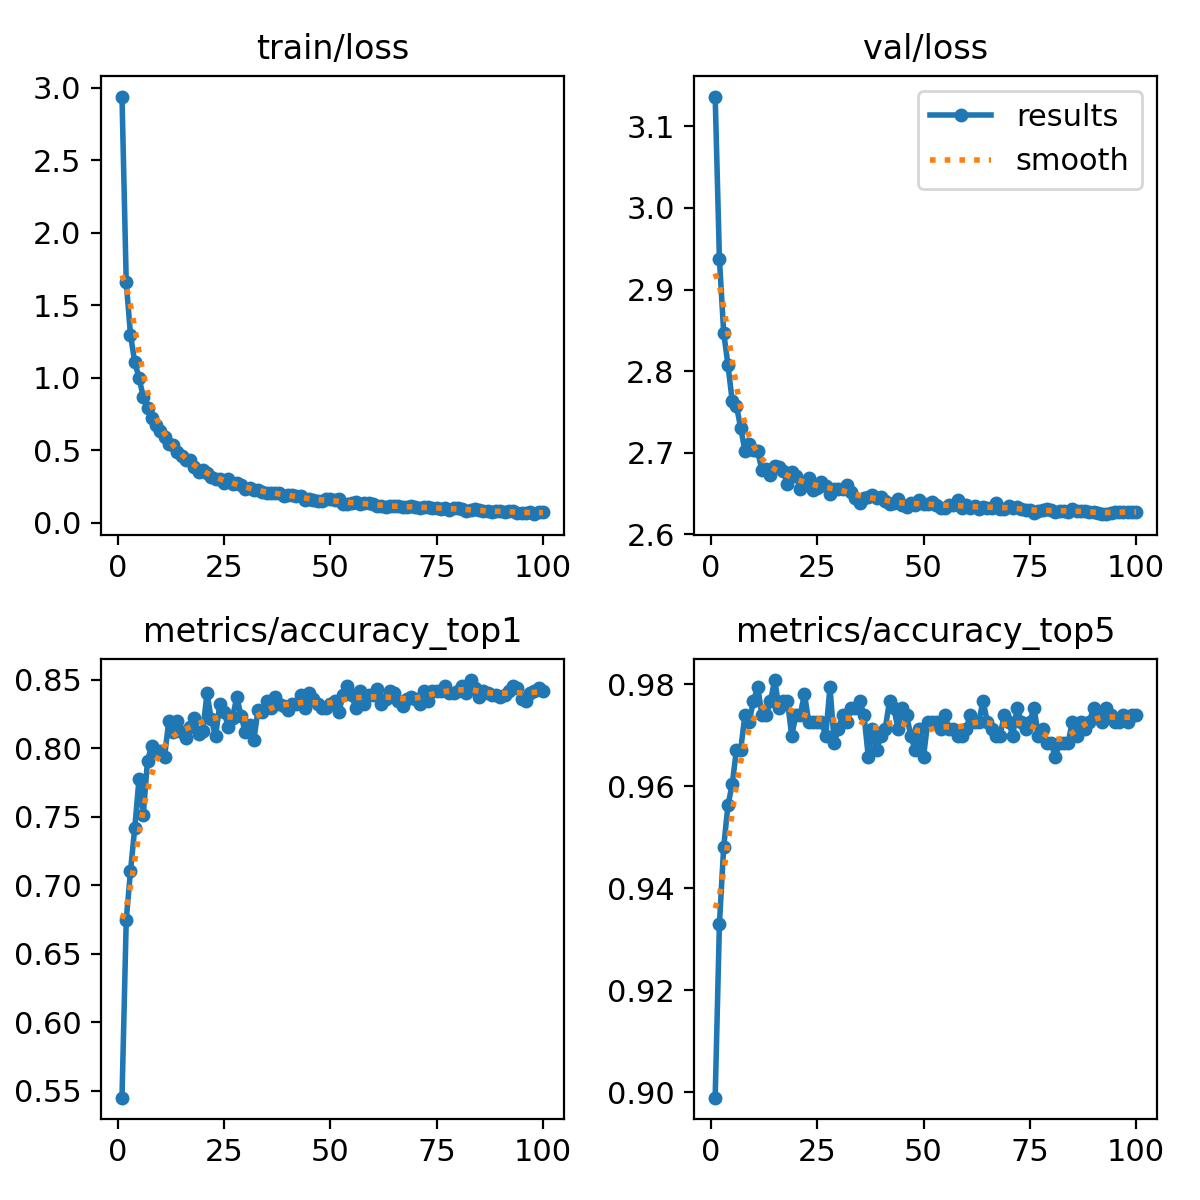

The table this chart was drawn from, first rows:
epoch, time, train/loss, metrics/accuracy_top1, metrics/accuracy_top5, val/loss, lr/pg0, lr/pg1, lr/pg2
1, 1150, 2.94, 0.5451, 0.8989, 3.137, 0.0002373, 0.0002373, 0.0002373
2, 2329, 1.658, 0.6749, 0.9331, 2.938, 0.0004706, 0.0004706, 0.0004706
3, 3226, 1.298, 0.7104, 0.9481, 2.847, 0.0006992, 0.0006992, 0.0006992
4, 4546, 1.108, 0.7418, 0.9563, 2.808, 0.0006928, 0.0006928, 0.0006928
5, 5489, 1.001, 0.7773, 0.9604, 2.764, 0.0006857, 0.0006857, 0.0006857
6, 6869, 0.871, 0.7514, 0.9672, 2.758, 0.0006787, 0.0006787, 0.0006787
7, 7679, 0.7957, 0.791, 0.9672, 2.73, 0.0006716, 0.0006716, 0.0006716
8, 8549, 0.727, 0.8019, 0.974, 2.703, 0.0006645, 0.0006645, 0.0006645
9, 9342, 0.6756, 0.7978, 0.9727, 2.711, 0.0006575, 0.0006575, 0.0006575
10, 10130, 0.6365, 0.7978, 0.9768, 2.703, 0.0006504, 0.0006504, 0.0006504
11, 10920, 0.5953, 0.7937, 0.9795, 2.702, 0.0006433, 0.0006433, 0.0006433
12, 11711, 0.5413, 0.8197, 0.974, 2.678, 0.0006362, 0.0006362, 0.0006362
13, 12502, 0.5348, 0.8115, 0.974, 2.68, 0.0006292, 0.0006292, 0.0006292
14, 13291, 0.4892, 0.8197, 0.9768, 2.673, 0.0006221, 0.0006221, 0.0006221
15, 14073, 0.4588, 0.8115, 0.9809, 2.683, 0.000615, 0.000615, 0.000615
16, 14897, 0.4316, 0.8074, 0.9754, 2.682, 0.000608, 0.000608, 0.000608
17, 15742, 0.4348, 0.8156, 0.9768, 2.677, 0.0006009, 0.0006009, 0.0006009
18, 16534, 0.3847, 0.8224, 0.9768, 2.661, 0.0005938, 0.0005938, 0.0005938
19, 17321, 0.3501, 0.8101, 0.9699, 2.676, 0.0005868, 0.0005868, 0.0005868
20, 18117, 0.363, 0.8128, 0.974, 2.672, 0.0005797, 0.0005797, 0.0005797
21, 18901, 0.3452, 0.8402, 0.974, 2.656, 0.0005726, 0.0005726, 0.0005726
22, 19689, 0.3151, 0.821, 0.9781, 2.662, 0.0005656, 0.0005656, 0.0005656
23, 20474, 0.3057, 0.8087, 0.9727, 2.669, 0.0005585, 0.0005585, 0.0005585
24, 21263, 0.3009, 0.832, 0.9727, 2.655, 0.0005514, 0.0005514, 0.0005514
25, 22044, 0.2758, 0.8265, 0.9727, 2.657, 0.0005444, 0.0005444, 0.0005444
26, 22821, 0.3004, 0.8156, 0.9727, 2.665, 0.0005373, 0.0005373, 0.0005373
27, 23609, 0.2677, 0.8224, 0.9699, 2.66, 0.0005302, 0.0005302, 0.0005302
28, 24394, 0.2734, 0.8374, 0.9795, 2.649, 0.0005231, 0.0005231, 0.0005231
29, 25187, 0.2586, 0.8238, 0.9686, 2.655, 0.0005161, 0.0005161, 0.0005161
30, 25970, 0.2342, 0.8115, 0.9713, 2.656, 0.000509, 0.000509, 0.000509
31, 26761, 0.2406, 0.8169, 0.974, 2.655, 0.0005019, 0.0005019, 0.0005019
32, 27556, 0.2255, 0.806, 0.9727, 2.661, 0.0004949, 0.0004949, 0.0004949
33, 28347, 0.2241, 0.8279, 0.9754, 2.652, 0.0004878, 0.0004878, 0.0004878
34, 29143, 0.2163, 0.8265, 0.9754, 2.644, 0.0004807, 0.0004807, 0.0004807
35, 29927, 0.2101, 0.8347, 0.9768, 2.639, 0.0004737, 0.0004737, 0.0004737
36, 30718, 0.2066, 0.8292, 0.974, 2.645, 0.0004666, 0.0004666, 0.0004666
37, 31505, 0.2049, 0.8374, 0.9658, 2.646, 0.0004595, 0.0004595, 0.0004595
38, 32296, 0.2051, 0.832, 0.9713, 2.648, 0.0004525, 0.0004525, 0.0004525
39, 33092, 0.187, 0.8306, 0.9672, 2.645, 0.0004454, 0.0004454, 0.0004454
40, 33894, 0.1934, 0.8279, 0.9699, 2.646, 0.0004383, 0.0004383, 0.0004383
41, 34684, 0.1918, 0.832, 0.9713, 2.641, 0.0004313, 0.0004313, 0.0004313
42, 35474, 0.1858, 0.832, 0.9768, 2.637, 0.0004242, 0.0004242, 0.0004242
43, 36266, 0.1837, 0.8388, 0.9754, 2.639, 0.0004171, 0.0004171, 0.0004171
44, 37346, 0.1592, 0.8292, 0.9713, 2.643, 0.0004101, 0.0004101, 0.0004101
45, 38865, 0.1654, 0.8402, 0.9754, 2.636, 0.000403, 0.000403, 0.000403
46, 40893, 0.1578, 0.8361, 0.974, 2.634, 0.0003959, 0.0003959, 0.0003959
47, 42365, 0.1518, 0.832, 0.9699, 2.638, 0.0003888, 0.0003888, 0.0003888
48, 43512, 0.1502, 0.8292, 0.9672, 2.636, 0.0003818, 0.0003818, 0.0003818
49, 45663, 0.1659, 0.8292, 0.9713, 2.642, 0.0003747, 0.0003747, 0.0003747
50, 46457, 0.1633, 0.832, 0.9658, 2.637, 0.0003676, 0.0003676, 0.0003676
51, 47265, 0.1606, 0.8347, 0.9727, 2.637, 0.0003606, 0.0003606, 0.0003606
52, 48067, 0.1622, 0.8265, 0.9727, 2.64, 0.0003535, 0.0003535, 0.0003535
53, 48871, 0.1299, 0.8388, 0.9727, 2.636, 0.0003464, 0.0003464, 0.0003464
54, 49664, 0.1318, 0.8456, 0.9713, 2.632, 0.0003394, 0.0003394, 0.0003394
55, 50471, 0.1374, 0.8388, 0.974, 2.632, 0.0003323, 0.0003323, 0.0003323
56, 51279, 0.1432, 0.8292, 0.9713, 2.636, 0.0003252, 0.0003252, 0.0003252
57, 52086, 0.1312, 0.8415, 0.9713, 2.636, 0.0003182, 0.0003182, 0.0003182
58, 53138, 0.1362, 0.832, 0.9699, 2.642, 0.0003111, 0.0003111, 0.0003111
59, 54402, 0.1375, 0.8388, 0.9699, 2.632, 0.000304, 0.000304, 0.000304
60, 55403, 0.1316, 0.8388, 0.9713, 2.637, 0.000297, 0.000297, 0.000297
... 40 more rows
